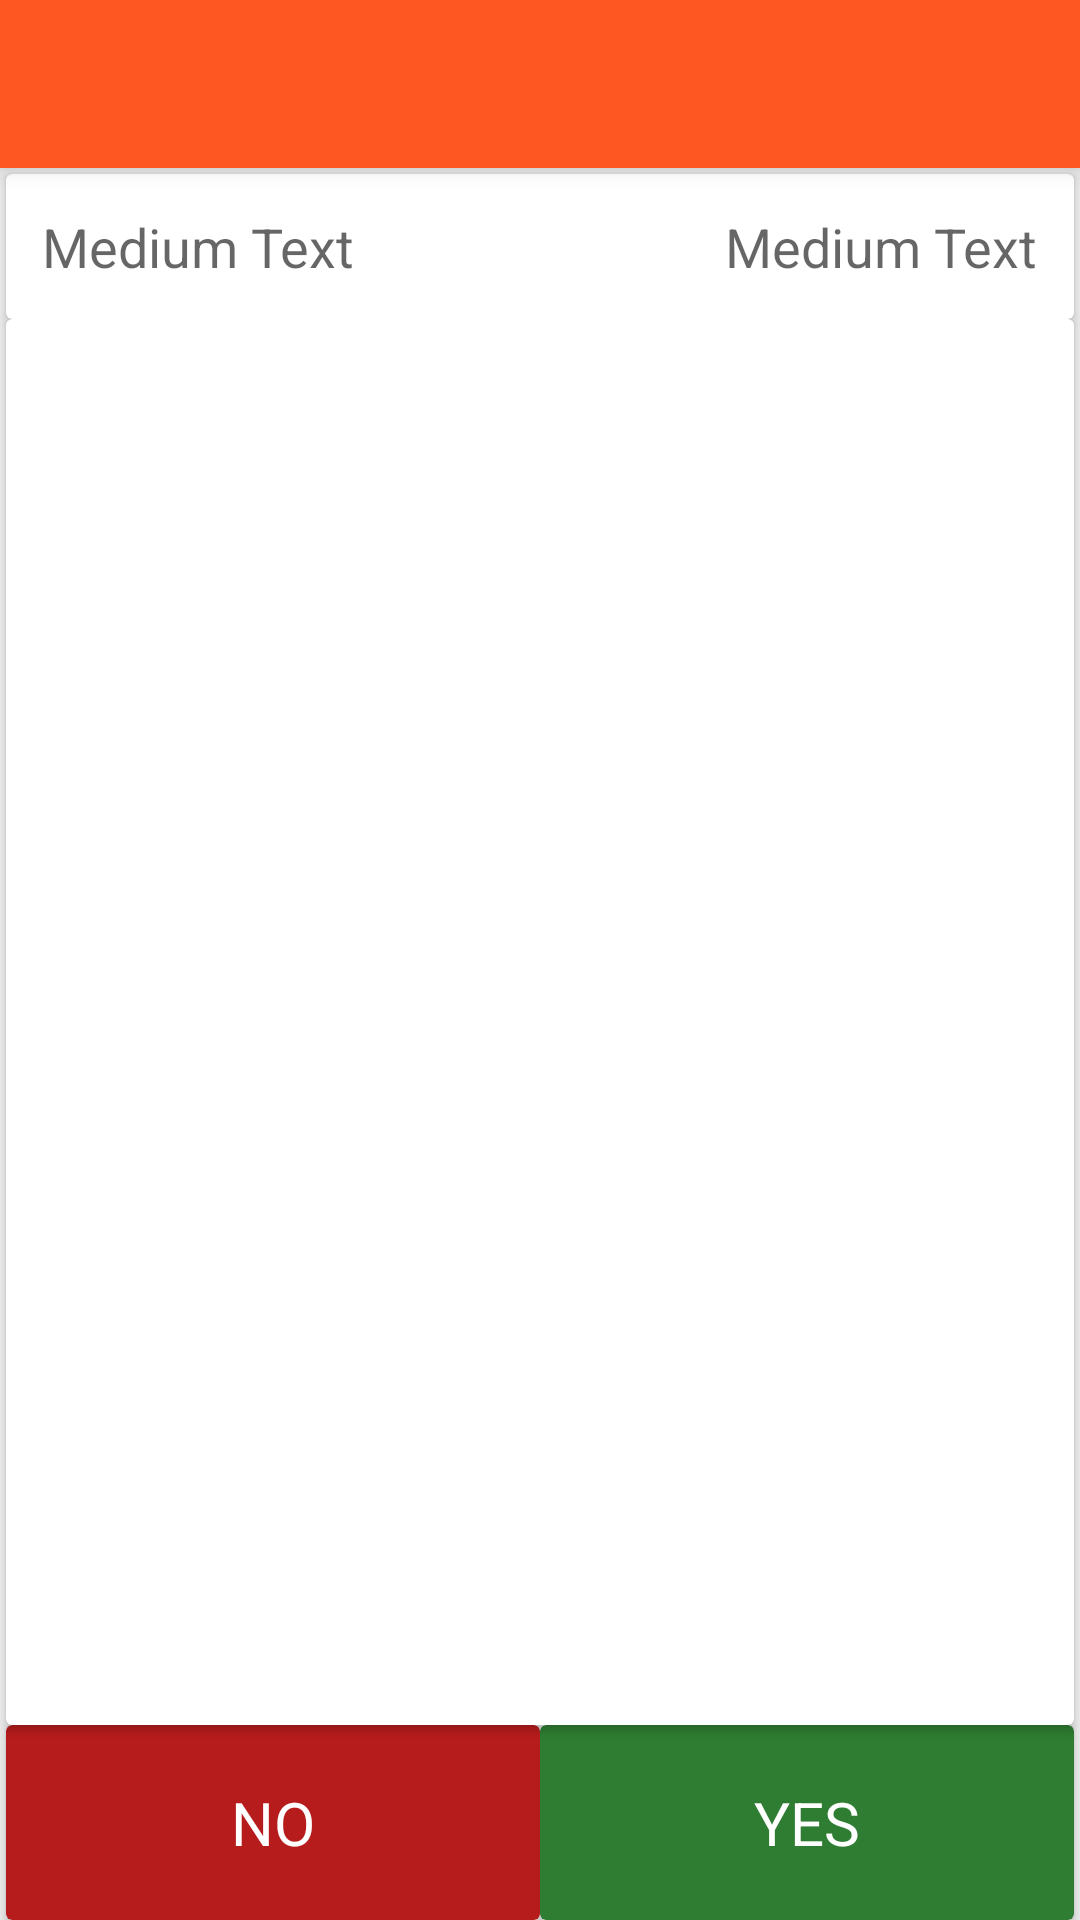

Produce the Android XML layout that renders to this screen, including the resource entries it uses.
<!-- AndroidManifest.xml: application theme AppTheme -->
<!-- res/layout/true_false_layout_alt.xml -->
<?xml version="1.0" encoding="utf-8"?>
<android.support.design.widget.CoordinatorLayout xmlns:android="http://schemas.android.com/apk/res/android"
    xmlns:app="http://schemas.android.com/apk/res-auto"
    xmlns:tools="http://schemas.android.com/tools"
    android:layout_width="match_parent"
    android:layout_height="match_parent"
    android:fitsSystemWindows="true"
    tools:context="ru.polis.germanverbs.games.TrueFalseGameActivity"
    android:background="@color/background">

    <android.support.design.widget.AppBarLayout
        android:layout_width="match_parent"
        android:layout_height="wrap_content"
        android:theme="@style/AppTheme.AppBarOverlay"
        android:elevation="4dp">

        <android.support.v7.widget.Toolbar
            android:id="@+id/toolbar"
            android:layout_width="match_parent"
            android:layout_height="?attr/actionBarSize"
            android:background="?attr/colorPrimary"
            app:popupTheme="@style/AppTheme.PopupOverlay" />

    </android.support.design.widget.AppBarLayout>

    <LinearLayout
        android:layout_width="match_parent"
        android:layout_height="match_parent"
        android:orientation="vertical"
        app:layout_behavior="@string/appbar_scrolling_view_behavior">

        <android.support.v7.widget.CardView
            android:layout_width="match_parent"
            android:layout_height="wrap_content"
            android:layout_marginTop="2dp"
            android:layout_marginRight="2dp"
            android:layout_marginEnd="2dp"
            android:layout_marginLeft="2dp"
            android:layout_marginStart="2dp">

            <RelativeLayout
                android:layout_width="match_parent"
                android:layout_height="match_parent"
                android:padding="8dp">

                <TextView
                    android:layout_width="wrap_content"
                    android:layout_height="wrap_content"
                    android:textAppearance="?android:attr/textAppearanceMedium"
                    android:text="Medium Text"
                    android:id="@+id/gameTrueFalseMnozitelView"
                    android:layout_alignParentLeft="true"
                    android:layout_alignParentStart="true"
                    android:textSize="@dimen/true_false_text_size"
                    android:textIsSelectable="false"
                    android:layout_centerVertical="true"
                    android:padding="@dimen/true_false_inner_padding" />

                <TextView
                    android:layout_width="wrap_content"
                    android:layout_height="wrap_content"
                    android:textAppearance="?android:attr/textAppearanceMedium"
                    android:text="Medium Text"
                    android:id="@+id/gameTrueFalseScoreView"
                    android:layout_alignParentRight="true"
                    android:layout_alignParentEnd="true"
                    android:layout_centerVertical="true"
                    android:textSize="@dimen/true_false_text_size"
                    android:padding="@dimen/true_false_inner_padding"/>
            </RelativeLayout>

        </android.support.v7.widget.CardView>

        <android.support.v7.widget.CardView
            android:layout_width="match_parent"
            android:layout_height="0dp"
            android:layout_weight="1"
            android:layout_marginStart="2dp"
            android:layout_marginLeft="2dp"
            android:layout_marginRight="2dp"
            android:layout_marginEnd="2dp">

            <RelativeLayout
                android:layout_width="match_parent"
                android:layout_height="match_parent"
                android:id="@+id/trueFalseLayout">

                <TextView
                    android:layout_width="wrap_content"
                    android:layout_height="wrap_content"
                    android:id="@+id/chronometer"
                    android:layout_centerHorizontal="true"
                    android:layout_marginTop="40dp"
                    android:textSize="@dimen/settings_txt_size"/>

                <TextView
                    android:layout_width="wrap_content"
                    android:layout_height="wrap_content"
                    android:layout_centerVertical="true"
                    android:layout_centerHorizontal="true"
                    android:textAppearance="?android:attr/textAppearanceLarge"
                    android:textSize="@dimen/true_false_answer_size"
                    android:id="@+id/gameTrueFalseAnswerView"
                    android:layout_gravity="center_horizontal"
                    android:textAlignment="center">
                </TextView>
            </RelativeLayout>

        </android.support.v7.widget.CardView>

        <LinearLayout
            android:orientation="horizontal"
            android:layout_width="match_parent"
            android:layout_height="wrap_content">

            <android.support.v7.widget.CardView
                android:layout_width="0dp"
                android:layout_height="@dimen/true_false_btn_size"
                android:id="@+id/btnNegativeTrueFalseGame"
                android:layout_weight="1"
                app:cardBackgroundColor="@color/true_false_no"
                android:clickable="true"
                android:layout_marginLeft="2dp"
                android:layout_marginStart="2dp">
                <TextView
                    android:layout_width="wrap_content"
                    android:layout_height="wrap_content"
                    android:contentDescription="@string/true_false_game_false"
                    android:textColor="@color/white"
                    android:text="@string/no"
                    android:textSize="@dimen/true_false_btn_text_size"
                    android:layout_gravity="center"/>

            </android.support.v7.widget.CardView>

            <android.support.v7.widget.CardView
                android:layout_width="0dp"
                android:layout_height="@dimen/true_false_btn_size"
                android:id="@+id/btnPositiveTrueFalseGame"
                android:layout_weight="1"
                app:cardBackgroundColor="@color/true_false_yes"
                android:clickable="true"
                android:layout_marginRight="2dp"
                android:layout_marginEnd="2dp">
                <TextView
                    android:layout_width="wrap_content"
                    android:layout_height="wrap_content"
                    android:contentDescription="@string/game_true_false_true"
                    android:text="@string/yes"
                    android:textColor="@color/white"
                    android:textSize="@dimen/true_false_btn_text_size"
                    android:layout_gravity="center"/>
            </android.support.v7.widget.CardView>
            </LinearLayout>

    </LinearLayout>

</android.support.design.widget.CoordinatorLayout>
<!-- resources referenced by this layout -->
<resources>
  <color name="background">#eeeeee</color>
  <color name="true_false_no">#b71c1c</color>
  <color name="true_false_yes">#2e7d32</color>
  <dimen name="settings_txt_size">18sp</dimen>
  <dimen name="true_false_answer_size">20sp</dimen>
  <dimen name="true_false_btn_size">65dp</dimen>
  <dimen name="true_false_btn_text_size">20sp</dimen>
  <dimen name="true_false_inner_padding">4dp</dimen>
  <dimen name="true_false_text_size">18sp</dimen>
  <string name="no">NO</string>
  <string name="yes">YES</string>
  <style name="AppTheme.AppBarOverlay" parent="ThemeOverlay.AppCompat.Dark.ActionBar" />
  <style name="AppTheme.PopupOverlay" parent="ThemeOverlay.AppCompat.Light" />
  <style name="AppTheme" parent="Theme.AppCompat.Light.DarkActionBar">
          
          <item name="colorPrimary">@color/colorPrimary</item>
          <item name="colorPrimaryDark">@color/colorPrimaryDark</item>
          <item name="colorAccent">@color/colorAccent</item>
          <item name="preferenceTheme">@style/WtfPreference</item>
      </style>
  <color name="colorPrimary">#FF5722</color>
  <color name="colorPrimaryDark">#E64A19</color>
  <color name="colorAccent">#03A9F4</color>
  <style name="WtfPreference" parent="@style/PreferenceThemeOverlay">
          <item name="android:textSize">17sp</item>
      </style>
  <!-- not gathered from this repository: default colours our renderer supplied (Android Studio template values) -->
  <color name="white">#FFFFFFFF</color>
</resources>
